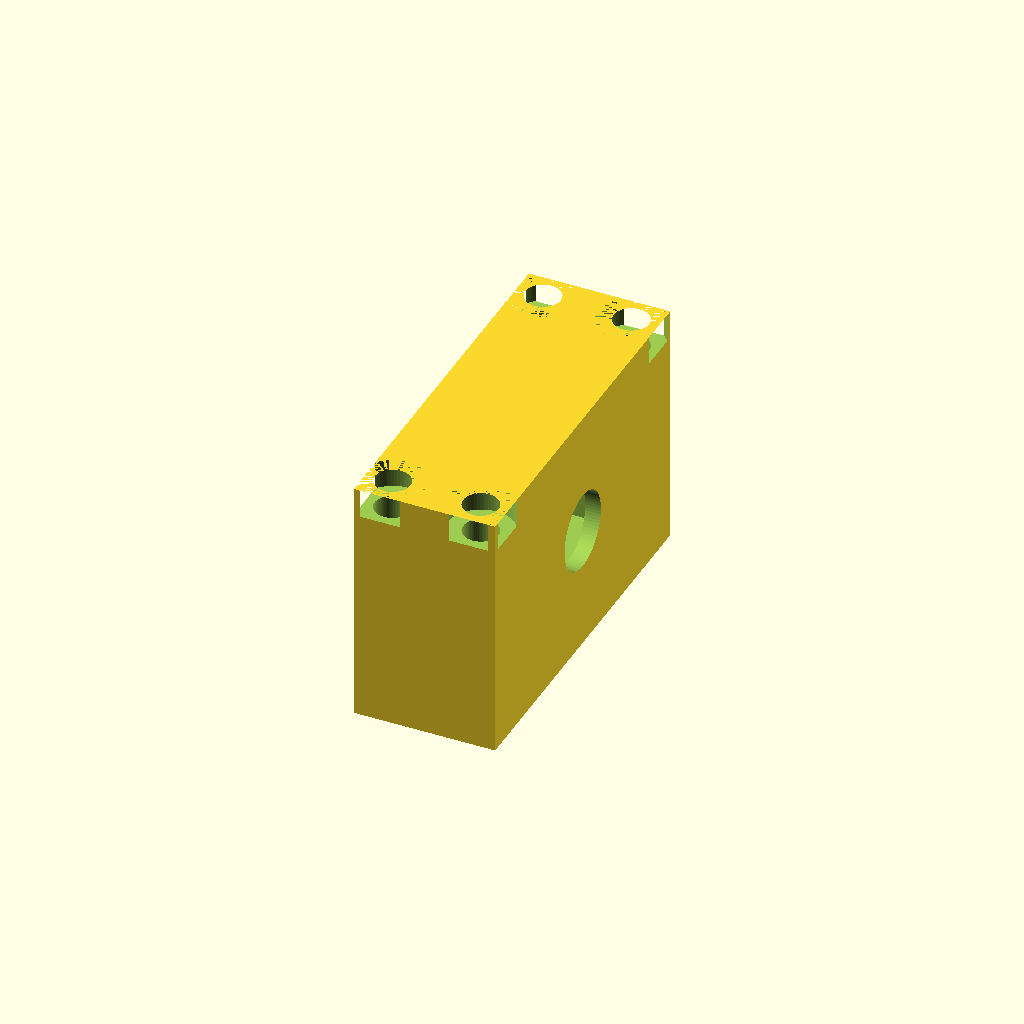
Cell 1 — every parameter at its default value.
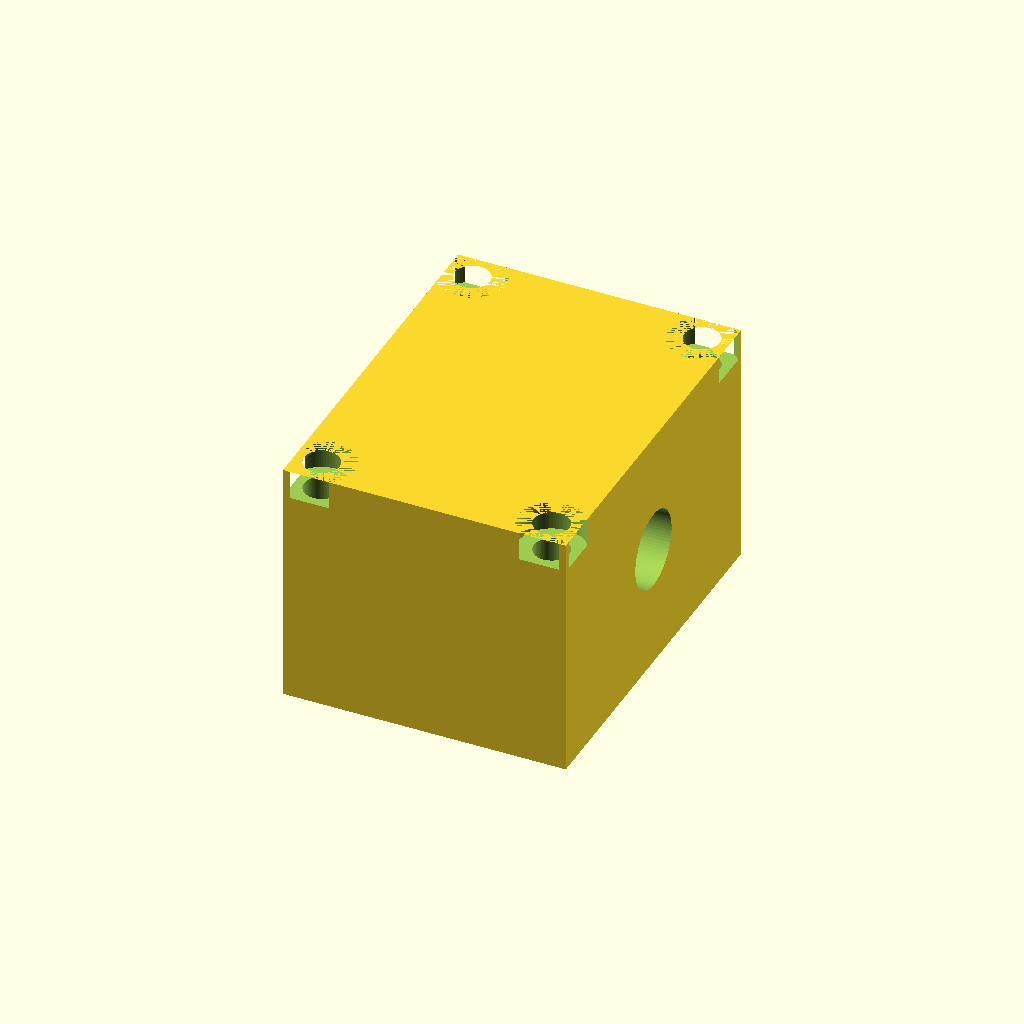
Cell 2: block_width_mm = 32 (everything else at default).
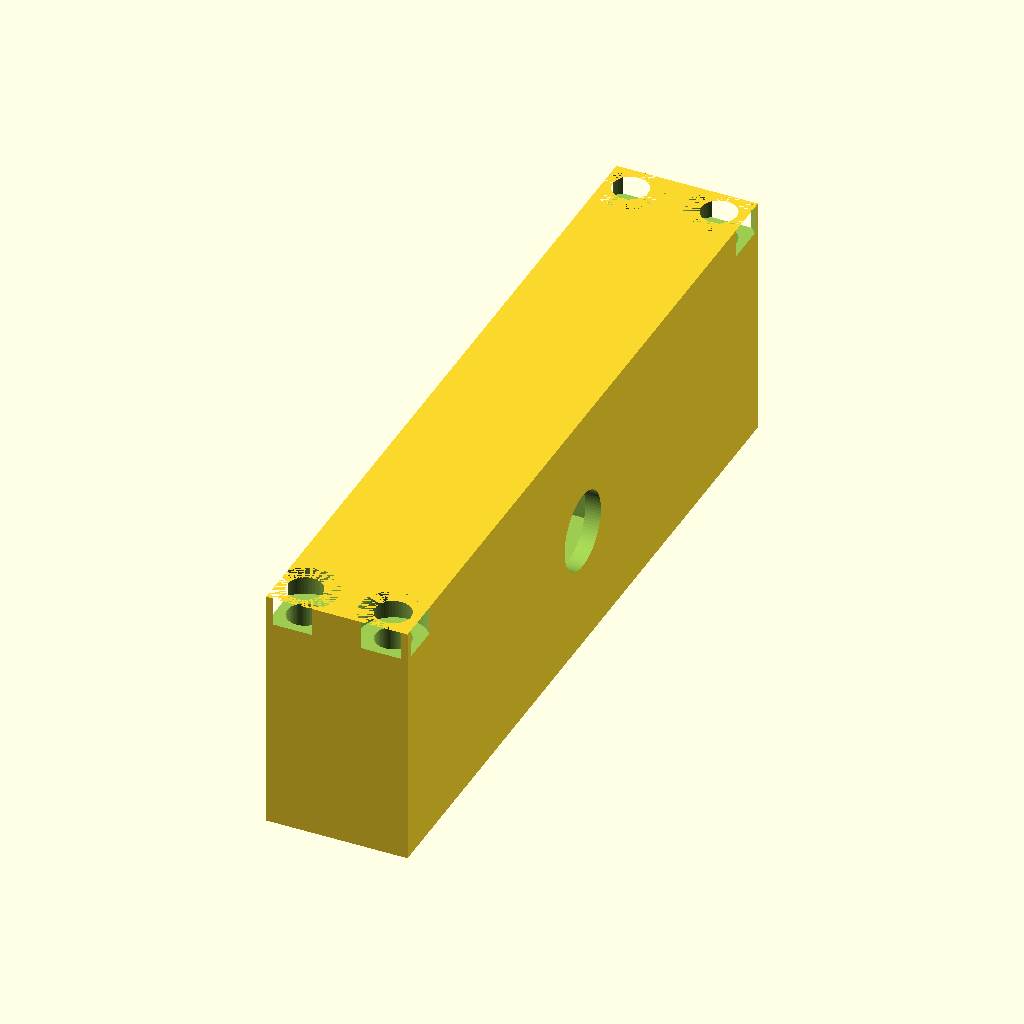
Cell 3 — block_length_mm set to 85, the other parameters unchanged.
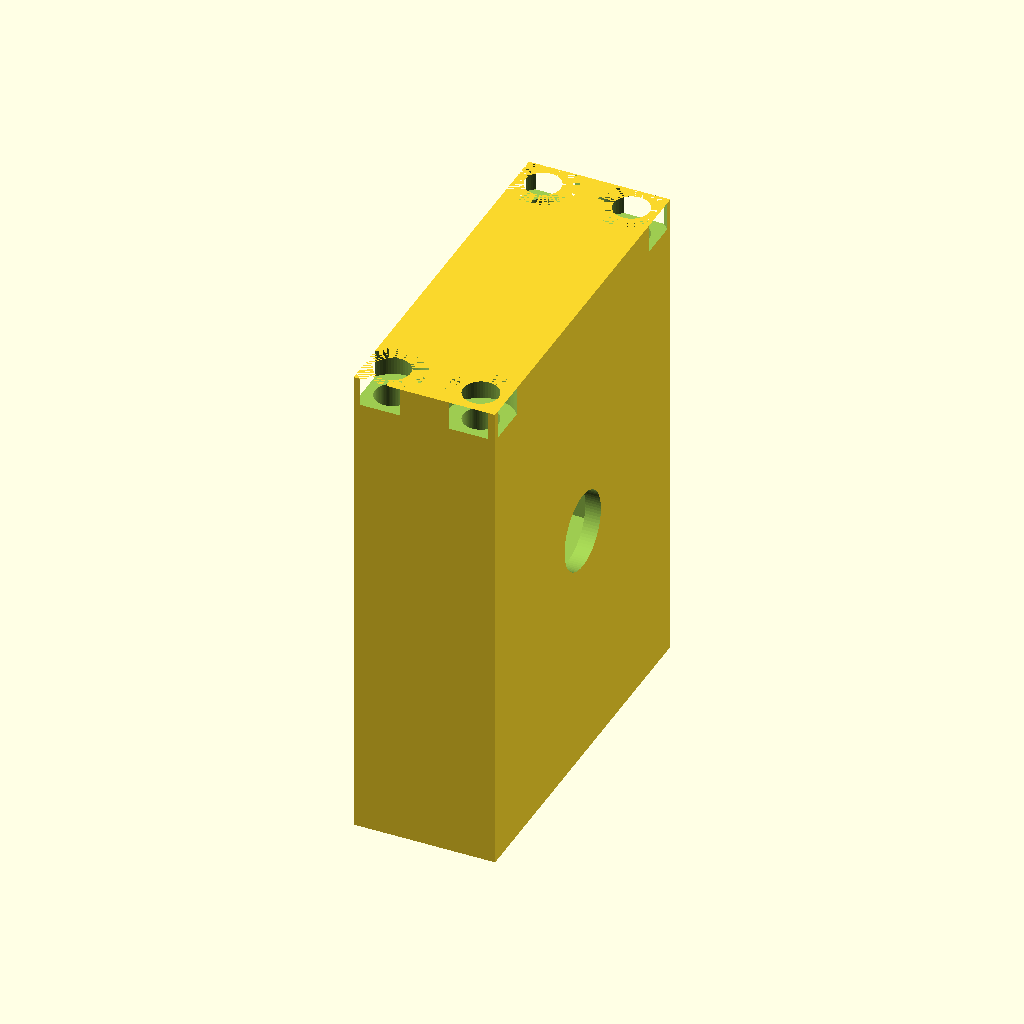
Cell 4: the same model with block_height_mm = 56.
One fixed orthographic camera (rotation 55°, 0°, 25°; colour scheme Cornfield) for every cell.
The OpenSCAD source (results/craft/scad/leadnut__SFU1610.scad):
// Leadscrew nut housing block: 16.0mm x 28.0mm x 42.5mm
// One connected solid (housing only; cavities/holes are subtractive)

$fn = 80;

// ---------- Parameters ----------
block_width_mm  = 16;    // X
block_length_mm = 42.5;  // Y
block_height_mm = 28;    // Z

// Nut pocket (internal cavity for nut body)
nut_pocket_clearance_mm = 0.25;
nut_major_diameter_mm   = 12;     // across flats/OD approximation for pocket height (Z)
nut_length_mm           = 20;     // along Y
nut_pocket_depth_mm     = 14;     // into block from -X face
nut_pocket_center_z_mm  = 0;

// Leadscrew through-bore (coaxial with nut)
leadscrew_diameter_mm        = 8;
leadscrew_bore_clearance_mm  = 0.4;

// Mounting holes (through Z)
mounting_hole_diameter_mm    = 4;
mounting_hole_edge_margin_mm = 3.0;   // keep holes clearly inside 16mm width

// Counterbore/countersink from +Z face
counterbore_diameter_mm = 7.5;
counterbore_depth_mm    = 3;

use_countersink = 0; // 0=counterbore, 1=countersink
countersink_top_diameter_mm = 8;
countersink_depth_mm        = 3;

chamfer_mm = 0.6;
eps_mm = 0.25;

// ---------- Helpers ----------
module mounting_holes_through() {
  xh = block_width_mm/2  - mounting_hole_edge_margin_mm;
  yh = block_length_mm/2 - mounting_hole_edge_margin_mm;

  for (sx = [-1, 1], sy = [-1, 1])
    translate([sx*xh, sy*yh, 0])
      cylinder(d=mounting_hole_diameter_mm,
               h=block_height_mm + 2*eps_mm, center=true);
}

module counterbores_or_sinks() {
  xh = block_width_mm/2  - mounting_hole_edge_margin_mm;
  yh = block_length_mm/2 - mounting_hole_edge_margin_mm;

  if (use_countersink == 0) {
    for (sx = [-1, 1], sy = [-1, 1])
      translate([sx*xh, sy*yh, block_height_mm/2 - (counterbore_depth_mm + eps_mm)/2])
        cylinder(d=counterbore_diameter_mm,
                 h=counterbore_depth_mm + eps_mm, center=true);
  } else {
    for (sx = [-1, 1], sy = [-1, 1])
      translate([sx*xh, sy*yh, block_height_mm/2 - (countersink_depth_mm + eps_mm)/2])
        cylinder(d1=countersink_top_diameter_mm, d2=mounting_hole_diameter_mm,
                 h=countersink_depth_mm + eps_mm, center=true);
  }
}

module nut_pocket() {
  // Pocket enters from -X face; centered in Y; centered at nut_pocket_center_z_mm in Z
  pocket_x = nut_pocket_depth_mm + 2*eps_mm;
  pocket_y = nut_length_mm + 2*nut_pocket_clearance_mm;
  pocket_z = nut_major_diameter_mm + 2*nut_pocket_clearance_mm;

  // Ensure it actually opens to the -X face by overcutting past the face
  // Center X so that pocket spans from (-block_width/2 - eps) to (-block_width/2 + nut_pocket_depth)
  pocket_center_x = -block_width_mm/2 - eps_mm + pocket_x/2;

  translate([pocket_center_x, 0, nut_pocket_center_z_mm])
    cube([pocket_x, pocket_y, pocket_z], center=true);

  // Lead-in chamfer/relief at the mouth on -X face (subtractive)
  mouth_x = chamfer_mm + 2*eps_mm;
  mouth_r2 = pocket_z/2;
  mouth_r1 = mouth_r2 + chamfer_mm;

  mouth_center_x = -block_width_mm/2 - eps_mm + mouth_x/2;

  translate([mouth_center_x, 0, nut_pocket_center_z_mm])
    rotate([0, 90, 0])
      cylinder(r1=mouth_r1, r2=mouth_r2, h=mouth_x, center=true);
}

module leadscrew_bore() {
  // Through-bore along X, centered in Y and at nut_pocket_center_z_mm in Z
  translate([0, 0, nut_pocket_center_z_mm])
    rotate([0, 90, 0])
      cylinder(d=leadscrew_diameter_mm + 2*leadscrew_bore_clearance_mm,
               h=block_width_mm + 2*eps_mm, center=true);
}

// ---------- Main housing ----------
module housing_block() {
  difference() {
    // Main body (exact requested overall dimensions)
    cube([block_width_mm, block_length_mm, block_height_mm], center=true);

    // Functional cavities/holes (subtractive, connected by definition)
    nut_pocket();
    leadscrew_bore();
    mounting_holes_through();
    counterbores_or_sinks();
  }
}

housing_block();
Customizer parameters (derived from the source; name, type, default, range or options):
block_width_mm: number, default 16
block_length_mm: number, default 42.5
block_height_mm: number, default 28
nut_pocket_clearance_mm: number, default 0.25
nut_major_diameter_mm: number, default 12
nut_length_mm: number, default 20
nut_pocket_depth_mm: number, default 14
nut_pocket_center_z_mm: number, default 0
leadscrew_diameter_mm: number, default 8
leadscrew_bore_clearance_mm: number, default 0.4
mounting_hole_diameter_mm: number, default 4
mounting_hole_edge_margin_mm: number, default 3
counterbore_diameter_mm: number, default 7.5
counterbore_depth_mm: number, default 3
use_countersink: number, default 0
countersink_top_diameter_mm: number, default 8
countersink_depth_mm: number, default 3
chamfer_mm: number, default 0.6
eps_mm: number, default 0.25
